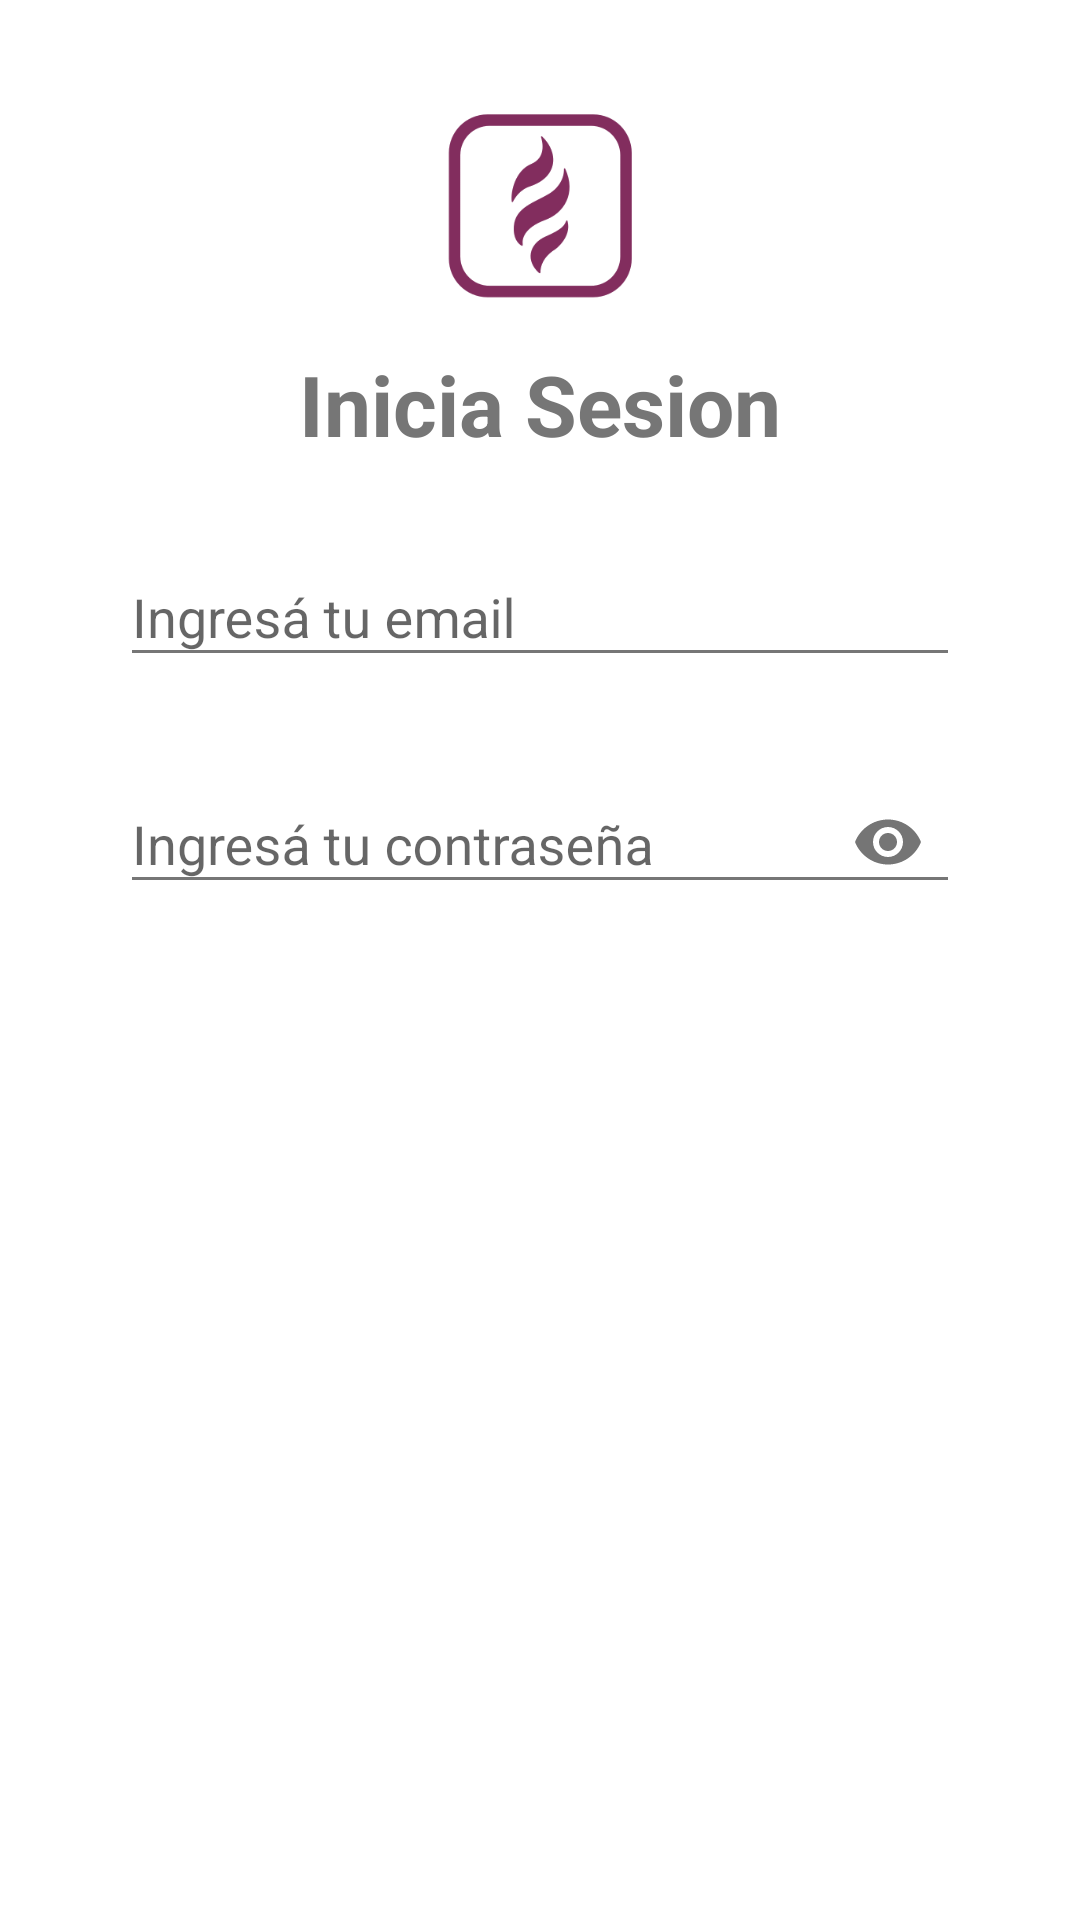

Produce the Android XML layout that renders to this screen, including the resource entries it uses.
<!-- AndroidManifest.xml: application theme AppTheme -->
<!-- res/layout/fragment_registrar_p1.xml -->
<?xml version="1.0" encoding="utf-8"?>
<FrameLayout xmlns:android="http://schemas.android.com/apk/res/android"
    xmlns:tools="http://schemas.android.com/tools"
    android:layout_width="match_parent"
    android:layout_height="match_parent"
    android:background="@color/White"
    xmlns:app="http://schemas.android.com/apk/res-auto"
    tools:context=".views.RegistrarP1Fragment">

    <ScrollView
        android:layout_width="fill_parent"
        android:layout_height="542dp"
        android:layout_marginBottom="20dp"
        android:background="#ffffff"
        android:fillViewport="true">

        <androidx.constraintlayout.widget.ConstraintLayout
            android:layout_width="match_parent"
            android:layout_height="match_parent"
            tools:context=".views.RegisterFragment">

            <ImageView
                android:id="@+id/imageView"
                android:layout_width="65dp"
                android:layout_height="65dp"
                android:layout_marginTop="36dp"
                app:layout_constraintEnd_toEndOf="parent"
                app:layout_constraintStart_toStartOf="parent"
                app:layout_constraintTop_toTopOf="parent"
                app:srcCompat="@drawable/circle_icon_new" />

            <TextView
                android:id="@+id/textView"
                android:layout_width="wrap_content"
                android:layout_height="wrap_content"
                android:layout_marginStart="64dp"
                android:layout_marginLeft="64dp"
                android:layout_marginTop="15dp"
                android:layout_marginEnd="64dp"
                android:layout_marginRight="64dp"
                android:gravity="center|center_vertical"
                android:text="Inicia Sesion"
                android:textColor="@color/Grey"
                android:textSize="28sp"
                android:textStyle="bold"
                app:layout_constraintBottom_toTopOf="@+id/button"
                app:layout_constraintEnd_toEndOf="parent"
                app:layout_constraintHorizontal_bias="0.498"
                app:layout_constraintStart_toStartOf="parent"
                app:layout_constraintTop_toBottomOf="@+id/imageView" />

            <com.google.android.material.textfield.TextInputLayout
                android:id="@+id/editsuscriptor"
                android:layout_width="match_parent"
                android:layout_height="wrap_content"
                android:layout_marginStart="40dp"
                android:layout_marginTop="20dp"
                android:layout_marginEnd="40dp"
                app:layout_constraintEnd_toEndOf="parent"
                app:layout_constraintHorizontal_bias="1.0"
                app:layout_constraintStart_toStartOf="parent"
                app:layout_constraintTop_toBottomOf="@+id/textView">

                <com.google.android.material.textfield.TextInputEditText
                    android:id="@+id/txtNroSuscriptor"
                    android:layout_width="match_parent"
                    android:layout_height="wrap_content"
                    android:focusableInTouchMode="true"
                    android:hint="Ingresá tu email" />
            </com.google.android.material.textfield.TextInputLayout>
            

            <com.google.android.material.textfield.TextInputLayout
                android:id="@+id/editcontraseña"
                android:layout_width="match_parent"
                android:layout_height="wrap_content"
                android:layout_marginStart="40dp"
                android:layout_marginTop="20dp"
                android:layout_marginEnd="40dp"
                app:layout_constraintEnd_toEndOf="parent"
                app:layout_constraintHorizontal_bias="1.0"
                app:layout_constraintStart_toStartOf="parent"
                app:layout_constraintTop_toBottomOf="@+id/editsuscriptor"
                app:passwordToggleEnabled="true">

                <com.google.android.material.textfield.TextInputEditText
                    android:id="@+id/txtContraseña"
                    android:layout_width="match_parent"
                    android:layout_height="wrap_content"
                    android:focusableInTouchMode="true"
                    android:hint="Ingresá tu contraseña"
                    android:inputType="textPassword" />
            </com.google.android.material.textfield.TextInputLayout>

            

            <Button
                android:id="@+id/btnContinuar"
                android:layout_width="match_parent"
                android:layout_height="wrap_content"
                android:layout_marginStart="40dp"
                android:layout_marginTop="32dp"
                android:layout_marginEnd="40dp"
                android:background="@drawable/buttonroundprimary"
                android:text="Continuar"
                android:textColor="@color/White"
                app:layout_constraintEnd_toEndOf="parent"
                app:layout_constraintHorizontal_bias="0.0"
                app:layout_constraintStart_toStartOf="parent"
                app:layout_constraintTop_toBottomOf="@+id/btnRegister" />

            <Button
                android:id="@+id/btnRegister"
                android:layout_width="match_parent"
                android:layout_height="wrap_content"
                android:layout_marginStart="40dp"
                android:layout_marginTop="44dp"
                android:layout_marginEnd="40dp"
                android:background="@drawable/buttonroundblack"
                android:text="Registrarme"
                android:textColor="@color/White"
                app:layout_constraintEnd_toEndOf="parent"
                app:layout_constraintHorizontal_bias="0.0"
                app:layout_constraintStart_toStartOf="parent"
                app:layout_constraintTop_toBottomOf="@+id/editcontraseña" />

            <ProgressBar
                android:id="@+id/progressBar"
                style="?android:attr/progressBarStyle"
                android:layout_width="wrap_content"
                android:layout_height="wrap_content"
                android:visibility="invisible"
                app:layout_constraintBottom_toBottomOf="parent"
                app:layout_constraintEnd_toEndOf="parent"
                app:layout_constraintStart_toStartOf="parent"
                app:layout_constraintTop_toTopOf="parent" />

        </androidx.constraintlayout.widget.ConstraintLayout>
    </ScrollView>
</FrameLayout>
<!-- resources referenced by this layout -->
<resources>
  <color name="Grey">#767676</color>
  <color name="White">#FFF</color>
  <!-- drawable circle_icon_new: png bitmap (drawable, 20290 bytes) -->
  <style name="AppTheme" parent="Theme.AppCompat.Light.DarkActionBar">
          
          <item name="colorPrimary">@color/colorPrimary</item>
          <item name="colorPrimaryDark">@color/colorPrimary</item>
          <item name="colorAccent">@color/colorAccent</item>
          <item name="drawerArrowStyle">@style/DrawerIcon</item>
          <item name="android:textColorSecondary">@color/Grey</item>
      </style>
  <color name="colorPrimary">#822D5E</color>
  <color name="colorAccent">#03DAC5</color>
  <style name="DrawerIcon" parent="Widget.AppCompat.DrawerArrowToggle">
          <item name="color">@color/Grey</item>
      </style>
</resources>
